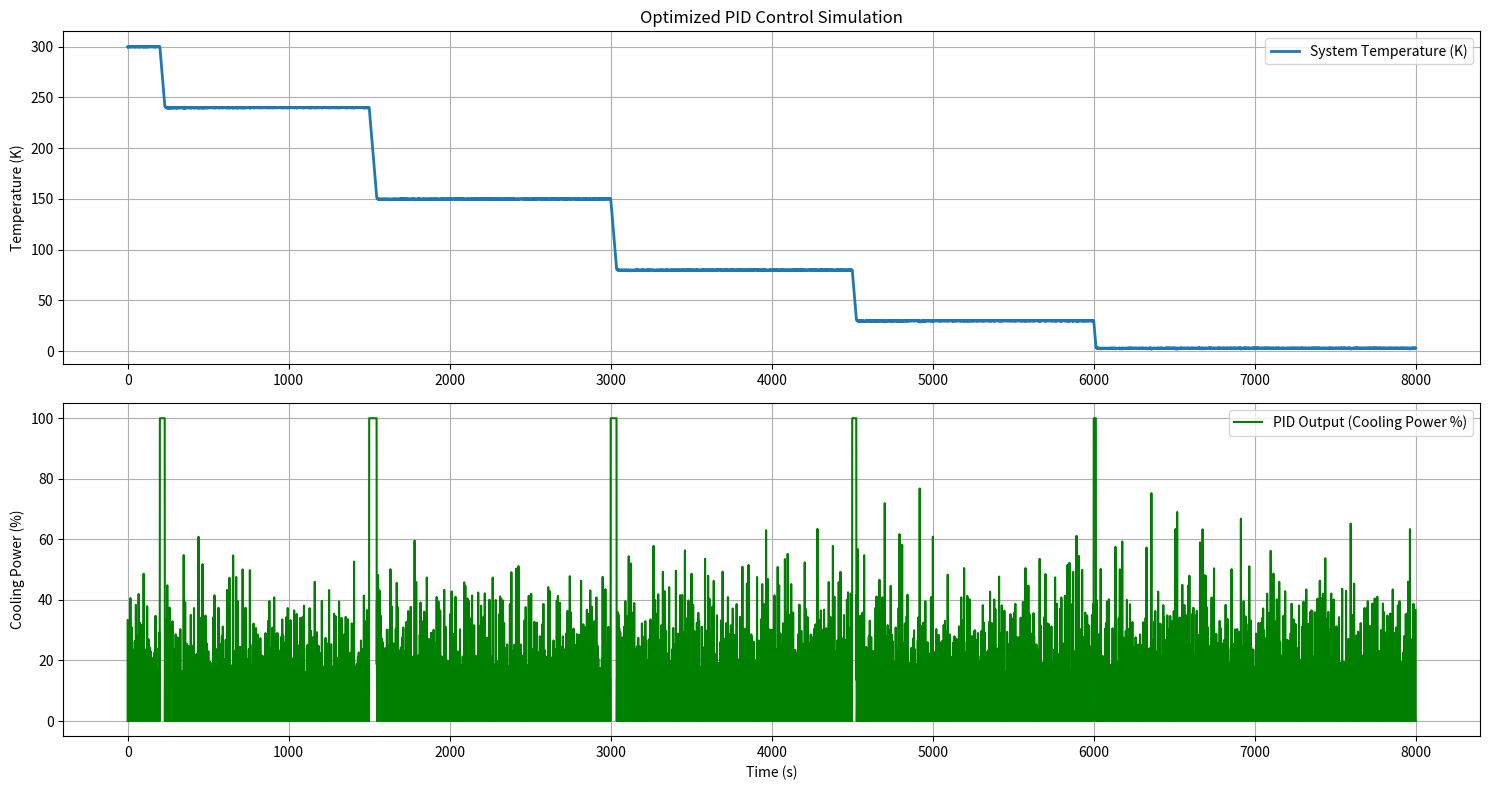

Here is the Python script that generated this plot:
import time
import matplotlib.pyplot as plt
import numpy as np

#======================================================================
#== 1. CONFIGURATION
#======================================================================
# --- 物理系统参数 ---
INITIAL_TEMP = 300.0            # 系统初始温度 (K)
AMBIENT_TEMP = 300.0            # 环境温度 (K)
PARASITIC_HEAT_LOAD = 0.1       # 寄生热负载 (K/s)
HEAT_LOSS_COEFF = 0.0001        # 自然热交换系数
COOLING_EFFECT_FACTOR = 2.0     # 制冷功率转换系数 (100%功率下的最大降温速率 K/s)

# --- 控制目标 ---
# (时间点, 目标温度)
SETPOINT_SCHEDULE = [
    (0, 300.0), (200, 240.0), (1500, 150.0), (3000, 80.0), (4500, 30.0), (6000, 3.0)
]
SIMULATION_DURATION = 8000      # 总仿真时长 (s)

# --- PID 参数调校 (软着陆优化配置) ---
KP = -130.0  # 比例项: 主导响应速度，确保快速降温
KI = -1.5    # 积分项: 消除稳态误差，确保精准到达目标温度
KD = -600.0  # 微分项: 抑制过冲，实现平滑的“软着陆”

# --- 噪声与滤波器 ---
NOISE_LEVEL = 0.1   # 模拟传感器读数的噪声标准差
FILTER_ALPHA = 0.2  # 低通滤波器平滑系数 (0-1)，越小越平滑

#======================================================================
#== 2. 系统模型与仿真
#======================================================================
class CryoSystem:
    """模拟一个可被主动降温并受环境影响的低温物理系统"""
    def __init__(self):
        self.temperature = INITIAL_TEMP
        self.cooling_power = 0

    def update(self, dt=1.0):
        radiative_heat_transfer = HEAT_LOSS_COEFF * (AMBIENT_TEMP - self.temperature)
        active_cooling = -COOLING_EFFECT_FACTOR * self.cooling_power / 100.0
        self.temperature += (radiative_heat_transfer + PARASITIC_HEAT_LOAD + active_cooling) * dt
        self.temperature = max(0, self.temperature)
        return self.temperature

# --- 主循环 ---
system = CryoSystem()
times, true_temps, setpoints, outputs = [], [], [], []
current_time, schedule_index = 0, 0
target_setpoint = INITIAL_TEMP
integral_sum = 0.0
last_filtered_temp = INITIAL_TEMP
filtered_temp = INITIAL_TEMP
dt = 1.0

print("开始低温PID控制仿真 (最终优化版)...")
while current_time < SIMULATION_DURATION:
    # 从时间表中获取当前的目标温度
    if schedule_index < len(SETPOINT_SCHEDULE) - 1 and current_time >= SETPOINT_SCHEDULE[schedule_index + 1][0]:
        schedule_index += 1
    target_setpoint = SETPOINT_SCHEDULE[schedule_index][1]
    
    # 模拟带噪声的传感器读数
    true_temp = system.temperature
    noise = np.random.normal(0, NOISE_LEVEL)
    current_temp = true_temp + noise
    
    # 对带噪声的读数进行低通滤波，获得平滑的温度值用于PID计算
    filtered_temp = (FILTER_ALPHA * current_temp) + (1 - FILTER_ALPHA) * filtered_temp

    # 基于平滑后的温度计算PID三项
    error = target_setpoint - filtered_temp
    
    # 带抗饱和功能的积分项累积
    if len(outputs) > 0 and 0 < outputs[-1] < 100:
        integral_sum += error * dt
    
    # 微分项计算
    derivative = (filtered_temp - last_filtered_temp) / dt
    
    # 计算总输出并限制在0-100之间
    output = (KP * error) + (KI * integral_sum) - (KD * derivative)
    control_output = max(0, min(100, output))
    
    # 将控制输出应用到物理系统
    system.cooling_power = control_output
    system.update(dt=dt)

    # 更新状态变量用于下一次循环
    last_filtered_temp = filtered_temp
    
    # 记录数据
    times.append(current_time)
    true_temps.append(true_temp)
    outputs.append(control_output)
    
    current_time += dt
print("仿真结束。")

#======================================================================
#== 3. 绘图
#======================================================================
plt.figure(figsize=(15, 8))

# --- 上方温度图 ---
plt.subplot(2, 1, 1)
plt.plot(times, true_temps, label='System Temperature (K)', linewidth=2.0)
plt.title('Optimized PID Control Simulation')
plt.ylabel('Temperature (K)')
plt.grid(True)
plt.legend()

# --- 下方功率图 ---
plt.subplot(2, 1, 2)
plt.plot(times, outputs, 'g-', label='PID Output (Cooling Power %)')
plt.ylabel('Cooling Power (%)')
plt.xlabel('Time (s)')
plt.grid(True)
plt.legend()

plt.tight_layout()
plt.show()